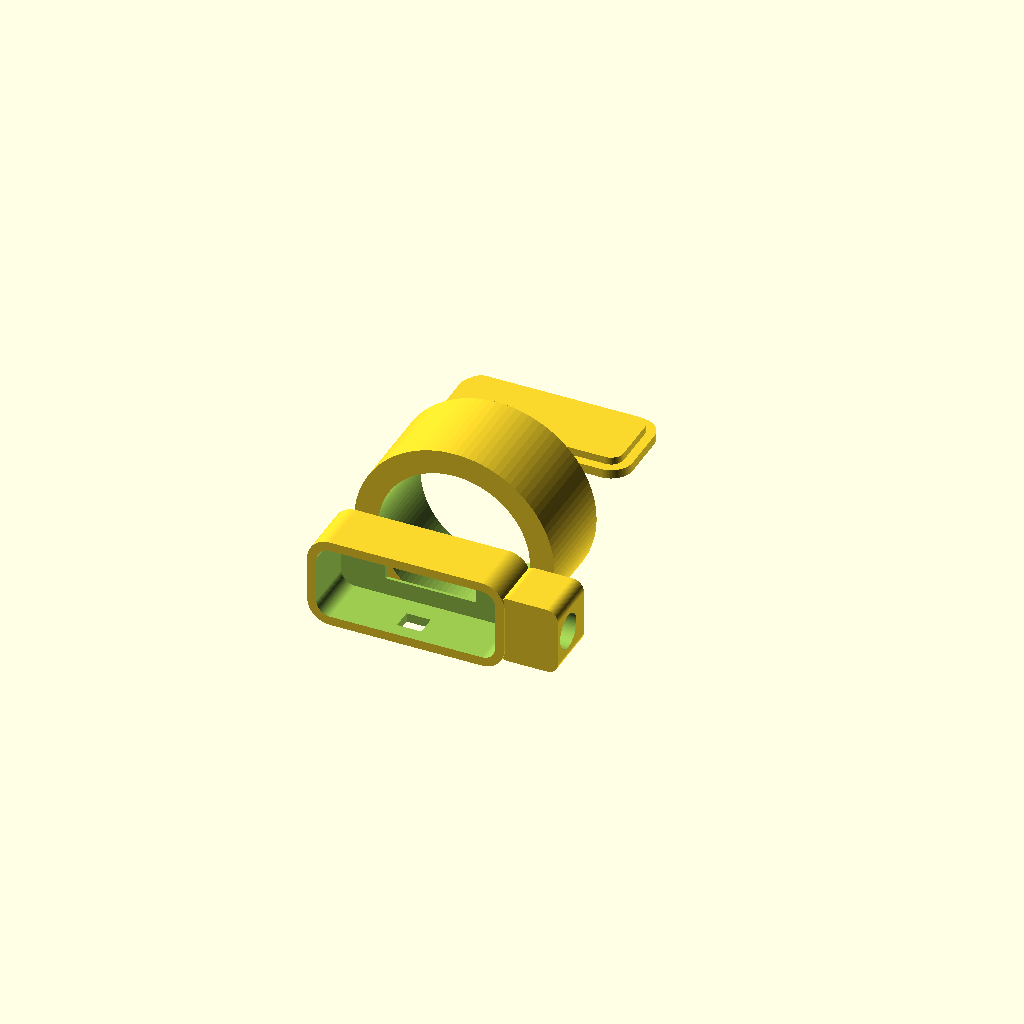
Cell 1 — every parameter at its default value.
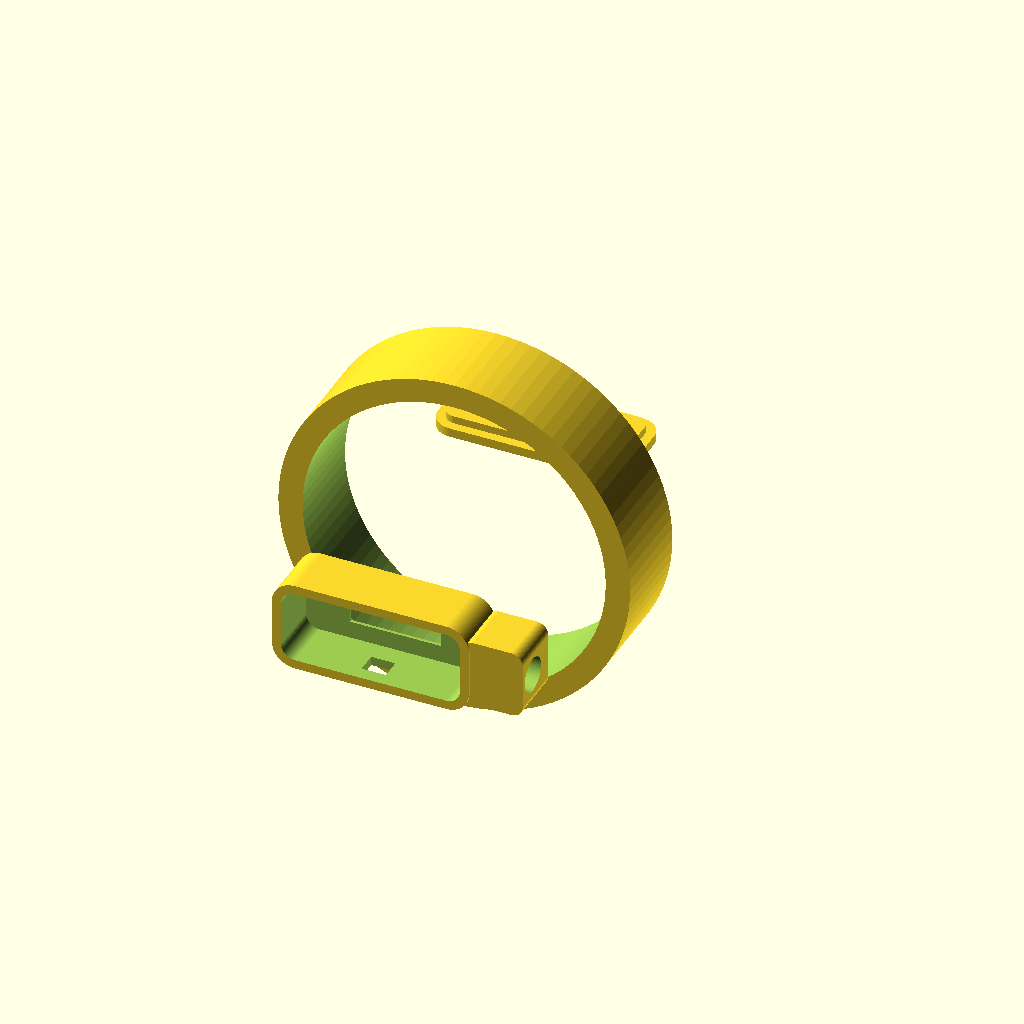
Cell 2 — inner_d set to 40, the other parameters unchanged.
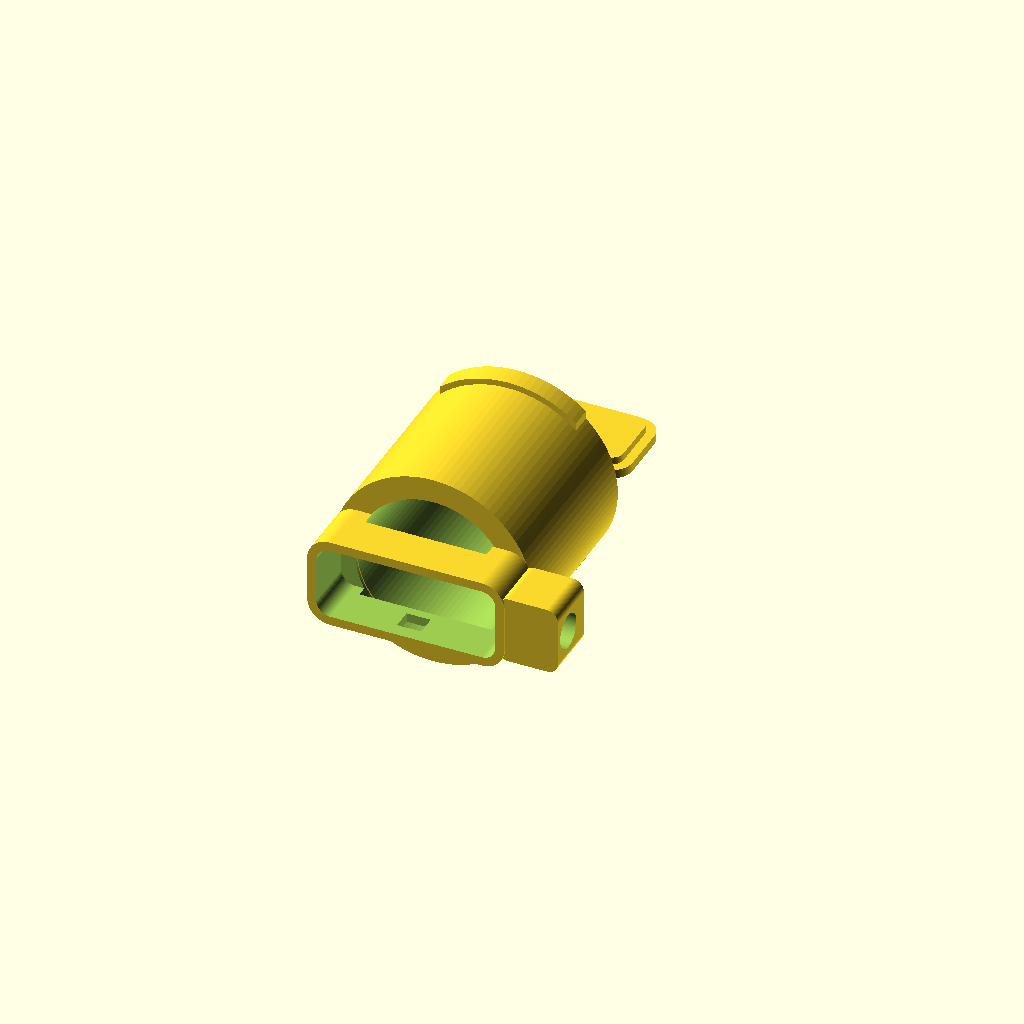
Cell 3: the same model with band_w = 24.
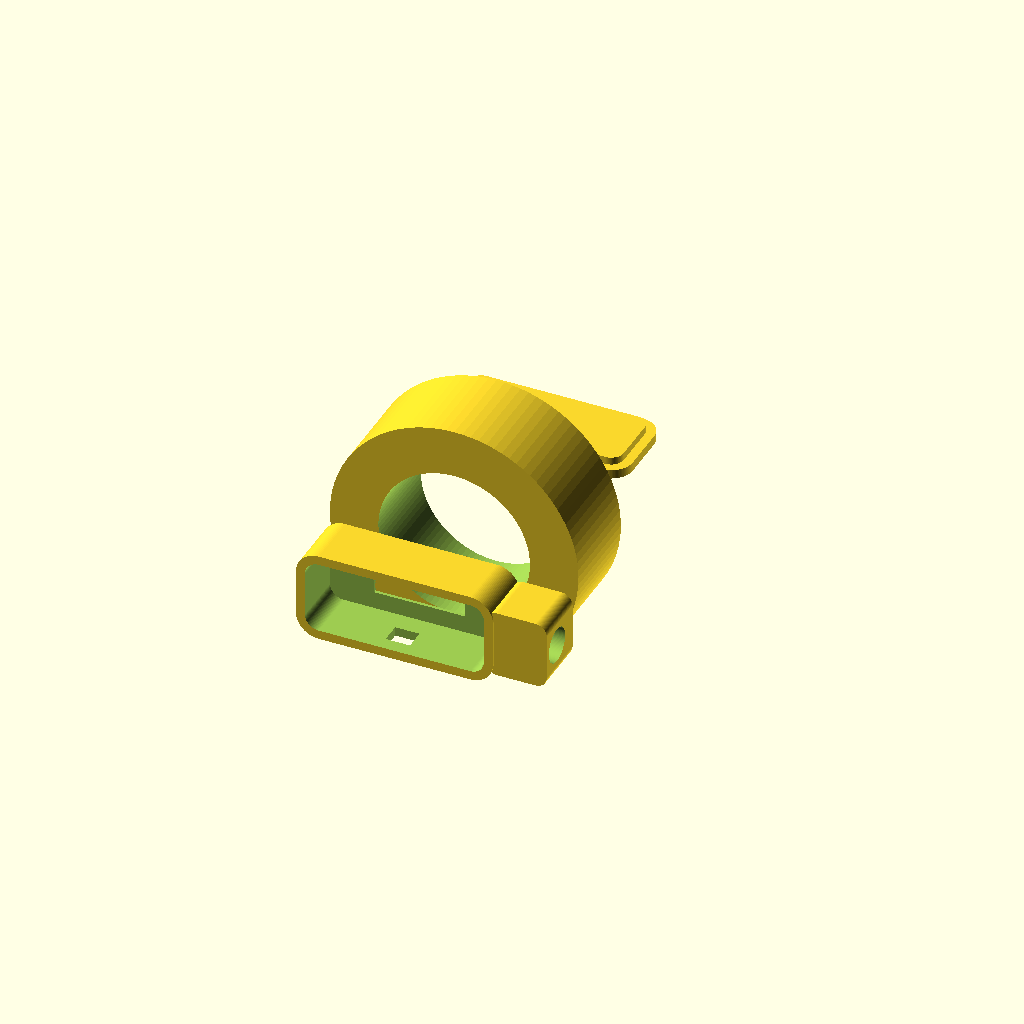
Cell 4: the same model with band_t = 6.4.
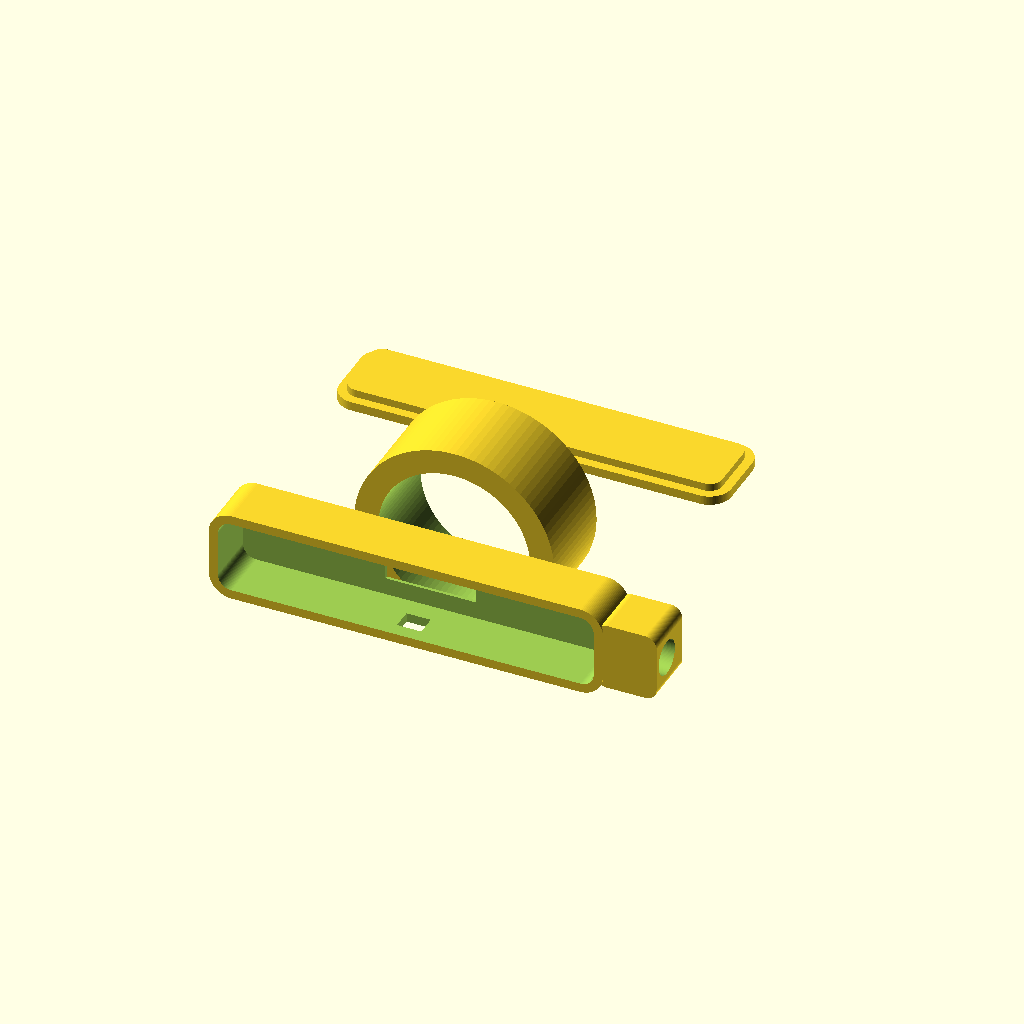
Cell 5: bay_l = 52 (everything else at default).
One fixed orthographic camera (rotation 55°, 0°, 25°; colour scheme Cornfield) for every cell.
The OpenSCAD source (hardware/enclosure/mcring_stage1.scad):
// mcring stage-1 enclosure — oversized ring for an ESP32-S3-MINI-1U class board,
// a 24-pin FPC camera head, an 8 mm LRA and a 30-40 mAh 3x10x12 mm cell.
//
// Print in white/translucent SLA resin (LED window) or in two colours on FDM.
// Parameters are in mm. Run with OpenSCAD 2021+: openscad -o ring.stl mcring_stage1.scad
//
// Layout (looking at the top "signet"):  camera lens points FORWARD along the finger
// (toward the fingertip) so a natural "point and tap" frames the object.

/* [Fit] */
inner_d      = 20.0;   // finger diameter (US size 10 ≈ 19.8 mm)
band_w       = 12.0;   // band width along the finger
band_t       = 3.2;    // band wall thickness (battery hides inside the thick zone)

/* [Signet / electronics bay] */
bay_l        = 26.0;   // along the finger-tangent direction
bay_w        = 12.0;   // across the finger
bay_h        = 6.5;    // height above the band outer surface
bay_wall     = 1.2;
corner_r     = 3.0;

/* [Camera pod] */
lens_d       = 4.6;    // OV2640 lens barrel ≈ 4.5 mm; HM01B0 module lens ≈ 3.5 mm
lens_z       = 3.4;    // lens axis height above band surface
pod_depth    = 7.0;    // how far the pod sticks forward past the bay

/* [Features] */
led_window_d = 3.0;
button_hole  = [3.2, 2.7];  // Omron B3U side-actuated
pad_slots    = true;        // charging pad windows on the inner band
cell_pocket  = [12.4, 3.4, 10.4]; // 301012 cell, oversized 0.4 mm (L, T, W)

$fn = 96;

module rounded_box(size, r) {
  hull() for (x = [r, size[0]-r], y = [r, size[1]-r]) translate([x, y, 0]) cylinder(r = r, h = size[2]);
}

module band() {
  difference() {
    cylinder(d = inner_d + 2*band_t, h = band_w, center = true);
    cylinder(d = inner_d, h = band_w + 2, center = true);
  }
}

module bay_outer() {
  translate([-bay_l/2, -bay_w/2, inner_d/2 + band_t - 1.0])
    rounded_box([bay_l, bay_w, bay_h + 1.0], corner_r);
}
module bay_inner() {
  translate([-bay_l/2 + bay_wall, -bay_w/2 + bay_wall, inner_d/2 + band_t - 0.6])
    rounded_box([bay_l - 2*bay_wall, bay_w - 2*bay_wall, bay_h + 2], corner_r - bay_wall);
}

module camera_pod() {
  // forward (+X) pod with a lens bore
  translate([bay_l/2 - 1, -bay_w/2 + 1.5, inner_d/2 + band_t - 1.0])
    rounded_box([pod_depth + 1, bay_w - 3, lens_z + lens_d/2 + 1.6], 1.5);
}
module camera_bore() {
  translate([bay_l/2 - 2, 0, inner_d/2 + band_t + lens_z]) rotate([0, 90, 0]) cylinder(d = lens_d, h = pod_depth + 4);
  // cavity for the camera head behind the lens (OV2640 head ≈ 8.5 x 8.5 x 5.5)
  translate([bay_l/2 - 9, -4.5, inner_d/2 + band_t - 0.5]) cube([8.5, 9, 6.2]);
}

module cell_pocket() {
  // pocket in the thick part of the band opposite the bay (bottom), tangent to the finger
  translate([-cell_pocket[0]/2, -cell_pocket[2]/2, -(inner_d/2 + band_t) + 0.6])
    cube([cell_pocket[0], cell_pocket[2], cell_pocket[1]]);
}

module side_features() {
  // LED window on top of the bay, near the back
  translate([-bay_l/2 + 5, 0, inner_d/2 + band_t + bay_h - 2]) cylinder(d = led_window_d, h = 5);
  // button hole on the left side (palm-opposite when worn on the right index finger)
  translate([-2, -bay_w/2 - 1, inner_d/2 + band_t + 2.0]) cube([button_hole[0], 3, button_hole[1]]);
  // wire/FPC channel from the bay down into the band
  translate([-6, -2.5, inner_d/2 - 0.5]) cube([12, 5, band_t + 1.5]);
  // charging pad windows on the inner surface
  if (pad_slots) for (a = [-25, 25]) rotate([0, a, 0]) translate([0, -1.5, -(inner_d/2) - 0.1]) cube([4, 3, band_t - 1.2]);
}

module ring() {
  difference() {
    union() {
      band();
      // thicker zone around the cell pocket
      intersection() {
        cylinder(d = inner_d + 2*band_t + 1.6, h = band_w, center = true);
        translate([-9, -band_w, -(inner_d/2 + band_t + 1)]) cube([18, 2*band_w, 5]);
      }
      bay_outer();
      camera_pod();
    }
    cylinder(d = inner_d, h = band_w + 4, center = true);
    bay_inner();
    camera_bore();
    cell_pocket();
    side_features();
  }
}

module lid() {
  // snap-fit lid for the bay (print separately); 0.15 mm clearance
  translate([0, 20, 0]) difference() {
    translate([-bay_l/2 + 0.15, -bay_w/2 + 0.15, 0]) rounded_box([bay_l - 0.3, bay_w - 0.3, 1.2], corner_r - 0.15);
    translate([-bay_l/2 + 5, 0, -1]) cylinder(d = led_window_d, h = 5);
  }
  translate([0, 20, 1.2]) translate([-bay_l/2 + bay_wall + 0.15, -bay_w/2 + bay_wall + 0.15, 0])
    rounded_box([bay_l - 2*bay_wall - 0.3, bay_w - 2*bay_wall - 0.3, 1.0], corner_r - bay_wall - 0.15);
}

// Orientation: finger axis = Y; +X = toward the fingertip; +Z = top of the hand.
rotate([90, 0, 0]) ring();
lid();
Parameter table extracted from the source (name, type, default, range or options):
inner_d: number, default 20
band_w: number, default 12
band_t: number, default 3.2
bay_l: number, default 26
bay_w: number, default 12
bay_h: number, default 6.5
bay_wall: number, default 1.2
corner_r: number, default 3
lens_d: number, default 4.6
lens_z: number, default 3.4
pod_depth: number, default 7
led_window_d: number, default 3
button_hole: vector, default [3.2, 2.7]
pad_slots: bool, default true
cell_pocket: vector, default [12.4, 3.4, 10.4]
